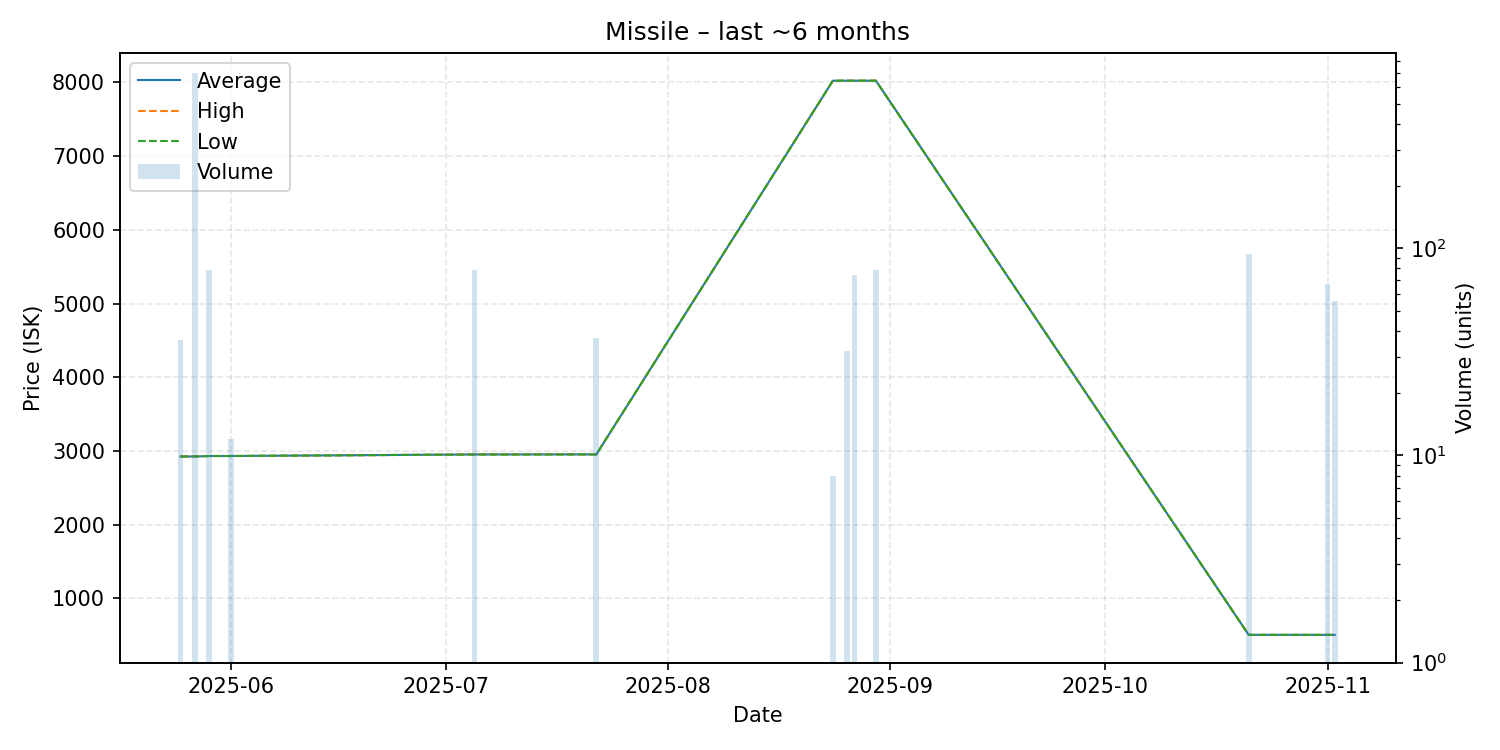

Source data for this figure (header and first rows):
date, average, highest, lowest, order_count, volume
2025-05-25, 2924, 2924, 2924, 1, 36
2025-05-27, 2924, 2924, 2924, 1, 702
2025-05-29, 2930, 2930, 2930, 1, 79
2025-06-01, 2930, 2930, 2930, 1, 12
2025-07-05, 2951, 2951, 2951, 1, 79
2025-07-22, 2952, 2952, 2952, 1, 37
2025-08-24, 8024, 8024, 8024, 1, 8
2025-08-26, 8024, 8024, 8024, 1, 32
2025-08-27, 8024, 8024, 8024, 1, 74
2025-08-30, 8024, 8024, 8024, 1, 79
2025-10-21, 502.4, 502.4, 502.4, 1, 94
2025-11-01, 502.4, 502.4, 502.4, 1, 67
2025-11-02, 502.4, 502.4, 502.4, 1, 56
